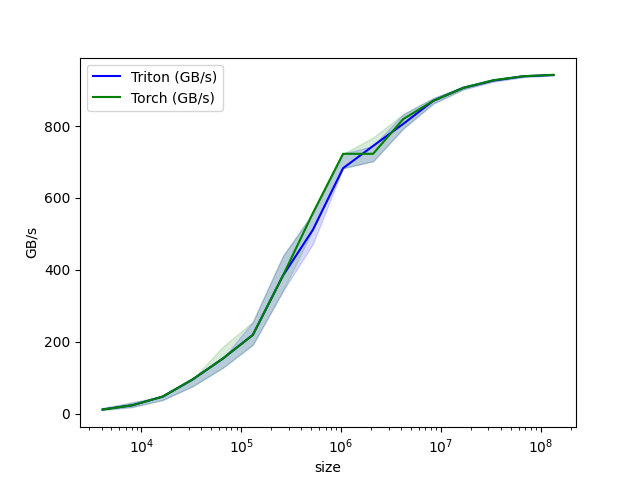

The table this chart was drawn from, first rows:
size, Triton (GB/s), Torch (GB/s)
4096, 12, 12
8192, 24, 24
16384, 48, 48
32768, 96, 96
65536, 153.6, 153.6
131072, 219.4, 219.4
262144, 384, 384
524288, 512, 558.5
1048576, 682.7, 722.8
2097152, 744.7, 722.8
4194304, 805.8, 819.2
8388608, 869.9, 869.9
16777216, 906, 906
33554432, 926.3, 927.4
67108864, 938.5, 938.5
134217728, 941.8, 942.4
